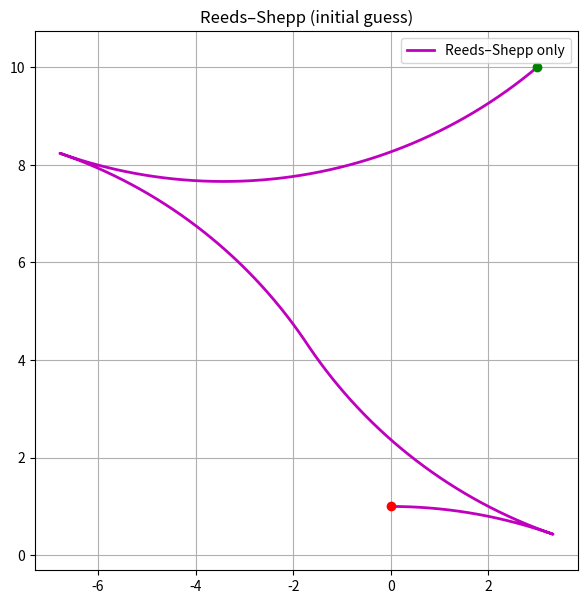

Write the Python code that produced this figure.
import time
import math
import numpy as np


# parameters initiation
STEP_SIZE = 0.2
MAX_LENGTH = 1000.0
PI = math.pi


# class for PATH element
class PATH:
    def __init__(self, lengths, ctypes, L, x, y, yaw, directions):
        self.lengths = lengths              # lengths of each part of path (+: forward, -: backward) [float]
        self.ctypes = ctypes                # type of each part of the path [string]
        self.L = L                          # total path length [float]
        self.x = x                          # final x positions [m]
        self.y = y                          # final y positions [m]
        self.yaw = yaw                      # final yaw angles [rad]
        self.directions = directions        # forward: 1, backward:-1


def calc_optimal_path(sx, sy, syaw, gx, gy, gyaw, maxc, step_size=STEP_SIZE):
    paths = calc_all_paths(sx, sy, syaw, gx, gy, gyaw, maxc, step_size=step_size)

    minL = paths[0].L
    mini = 0

    for i in range(len(paths)):
        if paths[i].L <= minL:
            minL, mini = paths[i].L, i

    return paths[mini]


def calc_all_paths(sx, sy, syaw, gx, gy, gyaw, maxc, step_size=STEP_SIZE):
    q0 = [sx, sy, syaw]
    q1 = [gx, gy, gyaw]

    paths = generate_path(q0, q1, maxc)

    for path in paths:
        x, y, yaw, directions = \
            generate_local_course(path.L, path.lengths,
                                  path.ctypes, maxc, step_size * maxc)

        # convert global coordinate
        path.x = [math.cos(-q0[2]) * ix + math.sin(-q0[2]) * iy + q0[0] for (ix, iy) in zip(x, y)]
        path.y = [-math.sin(-q0[2]) * ix + math.cos(-q0[2]) * iy + q0[1] for (ix, iy) in zip(x, y)]
        path.yaw = [pi_2_pi(iyaw + q0[2]) for iyaw in yaw]
        path.directions = directions
        path.lengths = [l / maxc for l in path.lengths]
        path.L = path.L / maxc

    return paths


def set_path(paths, lengths, ctypes):
    path = PATH([], [], 0.0, [], [], [], [])
    path.ctypes = ctypes
    path.lengths = lengths

    # check same path exist
    for path_e in paths:
        if path_e.ctypes == path.ctypes:
            if sum([x - y for x, y in zip(path_e.lengths, path.lengths)]) <= 0.01:
                return paths  # not insert path

    path.L = sum([abs(i) for i in lengths])

    if path.L >= MAX_LENGTH:
        return paths

    assert path.L >= 0.01
    paths.append(path)

    return paths


def LSL(x, y, phi):
    u, t = R(x - math.sin(phi), y - 1.0 + math.cos(phi))

    if t >= 0.0:
        v = M(phi - t)
        if v >= 0.0:
            return True, t, u, v

    return False, 0.0, 0.0, 0.0


def LSR(x, y, phi):
    u1, t1 = R(x + math.sin(phi), y - 1.0 - math.cos(phi))
    u1 = u1 ** 2

    if u1 >= 4.0:
        u = math.sqrt(u1 - 4.0)
        theta = math.atan2(2.0, u)
        t = M(t1 + theta)
        v = M(t - phi)

        if t >= 0.0 and v >= 0.0:
            return True, t, u, v

    return False, 0.0, 0.0, 0.0


def LRL(x, y, phi):
    u1, t1 = R(x - math.sin(phi), y - 1.0 + math.cos(phi))

    if u1 <= 4.0:
        u = -2.0 * math.asin(0.25 * u1)
        t = M(t1 + 0.5 * u + PI)
        v = M(phi - t + u)

        if t >= 0.0 and u <= 0.0:
            return True, t, u, v

    return False, 0.0, 0.0, 0.0


def SCS(x, y, phi, paths):
    flag, t, u, v = SLS(x, y, phi)

    if flag:
        paths = set_path(paths, [t, u, v], ["S", "WB", "S"])

    flag, t, u, v = SLS(x, -y, -phi)
    if flag:
        paths = set_path(paths, [t, u, v], ["S", "R", "S"])

    return paths


def SLS(x, y, phi):
    phi = M(phi)

    if y > 0.0 and 0.0 < phi < PI * 0.99:
        xd = -y / math.tan(phi) + x
        t = xd - math.tan(phi / 2.0)
        u = phi
        v = math.sqrt((x - xd) ** 2 + y ** 2) - math.tan(phi / 2.0)
        return True, t, u, v
    elif y < 0.0 and 0.0 < phi < PI * 0.99:
        xd = -y / math.tan(phi) + x
        t = xd - math.tan(phi / 2.0)
        u = phi
        v = -math.sqrt((x - xd) ** 2 + y ** 2) - math.tan(phi / 2.0)
        return True, t, u, v

    return False, 0.0, 0.0, 0.0


def CSC(x, y, phi, paths):
    flag, t, u, v = LSL(x, y, phi)
    if flag:
        paths = set_path(paths, [t, u, v], ["WB", "S", "WB"])

    flag, t, u, v = LSL(-x, y, -phi)
    if flag:
        paths = set_path(paths, [-t, -u, -v], ["WB", "S", "WB"])

    flag, t, u, v = LSL(x, -y, -phi)
    if flag:
        paths = set_path(paths, [t, u, v], ["R", "S", "R"])

    flag, t, u, v = LSL(-x, -y, phi)
    if flag:
        paths = set_path(paths, [-t, -u, -v], ["R", "S", "R"])

    flag, t, u, v = LSR(x, y, phi)
    if flag:
        paths = set_path(paths, [t, u, v], ["WB", "S", "R"])

    flag, t, u, v = LSR(-x, y, -phi)
    if flag:
        paths = set_path(paths, [-t, -u, -v], ["WB", "S", "R"])

    flag, t, u, v = LSR(x, -y, -phi)
    if flag:
        paths = set_path(paths, [t, u, v], ["R", "S", "WB"])

    flag, t, u, v = LSR(-x, -y, phi)
    if flag:
        paths = set_path(paths, [-t, -u, -v], ["R", "S", "WB"])

    return paths


def CCC(x, y, phi, paths):
    flag, t, u, v = LRL(x, y, phi)
    if flag:
        paths = set_path(paths, [t, u, v], ["WB", "R", "WB"])

    flag, t, u, v = LRL(-x, y, -phi)
    if flag:
        paths = set_path(paths, [-t, -u, -v], ["WB", "R", "WB"])

    flag, t, u, v = LRL(x, -y, -phi)
    if flag:
        paths = set_path(paths, [t, u, v], ["R", "WB", "R"])

    flag, t, u, v = LRL(-x, -y, phi)
    if flag:
        paths = set_path(paths, [-t, -u, -v], ["R", "WB", "R"])

    # backwards
    xb = x * math.cos(phi) + y * math.sin(phi)
    yb = x * math.sin(phi) - y * math.cos(phi)

    flag, t, u, v = LRL(xb, yb, phi)
    if flag:
        paths = set_path(paths, [v, u, t], ["WB", "R", "WB"])

    flag, t, u, v = LRL(-xb, yb, -phi)
    if flag:
        paths = set_path(paths, [-v, -u, -t], ["WB", "R", "WB"])

    flag, t, u, v = LRL(xb, -yb, -phi)
    if flag:
        paths = set_path(paths, [v, u, t], ["R", "WB", "R"])

    flag, t, u, v = LRL(-xb, -yb, phi)
    if flag:
        paths = set_path(paths, [-v, -u, -t], ["R", "WB", "R"])

    return paths


def calc_tauOmega(u, v, xi, eta, phi):
    delta = M(u - v)
    A = math.sin(u) - math.sin(delta)
    B = math.cos(u) - math.cos(delta) - 1.0

    t1 = math.atan2(eta * A - xi * B, xi * A + eta * B)
    t2 = 2.0 * (math.cos(delta) - math.cos(v) - math.cos(u)) + 3.0

    if t2 < 0:
        tau = M(t1 + PI)
    else:
        tau = M(t1)

    omega = M(tau - u + v - phi)

    return tau, omega


def LRLRn(x, y, phi):
    xi = x + math.sin(phi)
    eta = y - 1.0 - math.cos(phi)
    rho = 0.25 * (2.0 + math.sqrt(xi * xi + eta * eta))

    if rho <= 1.0:
        u = math.acos(rho)
        t, v = calc_tauOmega(u, -u, xi, eta, phi)
        if t >= 0.0 and v <= 0.0:
            return True, t, u, v

    return False, 0.0, 0.0, 0.0


def LRLRp(x, y, phi):
    xi = x + math.sin(phi)
    eta = y - 1.0 - math.cos(phi)
    rho = (20.0 - xi * xi - eta * eta) / 16.0

    if 0.0 <= rho <= 1.0:
        u = -math.acos(rho)
        if u >= -0.5 * PI:
            t, v = calc_tauOmega(u, u, xi, eta, phi)
            if t >= 0.0 and v >= 0.0:
                return True, t, u, v

    return False, 0.0, 0.0, 0.0


def CCCC(x, y, phi, paths):
    flag, t, u, v = LRLRn(x, y, phi)
    if flag:
        paths = set_path(paths, [t, u, -u, v], ["WB", "R", "WB", "R"])

    flag, t, u, v = LRLRn(-x, y, -phi)
    if flag:
        paths = set_path(paths, [-t, -u, u, -v], ["WB", "R", "WB", "R"])

    flag, t, u, v = LRLRn(x, -y, -phi)
    if flag:
        paths = set_path(paths, [t, u, -u, v], ["R", "WB", "R", "WB"])

    flag, t, u, v = LRLRn(-x, -y, phi)
    if flag:
        paths = set_path(paths, [-t, -u, u, -v], ["R", "WB", "R", "WB"])

    flag, t, u, v = LRLRp(x, y, phi)
    if flag:
        paths = set_path(paths, [t, u, u, v], ["WB", "R", "WB", "R"])

    flag, t, u, v = LRLRp(-x, y, -phi)
    if flag:
        paths = set_path(paths, [-t, -u, -u, -v], ["WB", "R", "WB", "R"])

    flag, t, u, v = LRLRp(x, -y, -phi)
    if flag:
        paths = set_path(paths, [t, u, u, v], ["R", "WB", "R", "WB"])

    flag, t, u, v = LRLRp(-x, -y, phi)
    if flag:
        paths = set_path(paths, [-t, -u, -u, -v], ["R", "WB", "R", "WB"])

    return paths


def LRSR(x, y, phi):
    xi = x + math.sin(phi)
    eta = y - 1.0 - math.cos(phi)
    rho, theta = R(-eta, xi)

    if rho >= 2.0:
        t = theta
        u = 2.0 - rho
        v = M(t + 0.5 * PI - phi)
        if t >= 0.0 and u <= 0.0 and v <= 0.0:
            return True, t, u, v

    return False, 0.0, 0.0, 0.0


def LRSL(x, y, phi):
    xi = x - math.sin(phi)
    eta = y - 1.0 + math.cos(phi)
    rho, theta = R(xi, eta)

    if rho >= 2.0:
        r = math.sqrt(rho * rho - 4.0)
        u = 2.0 - r
        t = M(theta + math.atan2(r, -2.0))
        v = M(phi - 0.5 * PI - t)
        if t >= 0.0 and u <= 0.0 and v <= 0.0:
            return True, t, u, v

    return False, 0.0, 0.0, 0.0


def CCSC(x, y, phi, paths):
    flag, t, u, v = LRSL(x, y, phi)
    if flag:
        paths = set_path(paths, [t, -0.5 * PI, u, v], ["WB", "R", "S", "WB"])

    flag, t, u, v = LRSL(-x, y, -phi)
    if flag:
        paths = set_path(paths, [-t, 0.5 * PI, -u, -v], ["WB", "R", "S", "WB"])

    flag, t, u, v = LRSL(x, -y, -phi)
    if flag:
        paths = set_path(paths, [t, -0.5 * PI, u, v], ["R", "WB", "S", "R"])

    flag, t, u, v = LRSL(-x, -y, phi)
    if flag:
        paths = set_path(paths, [-t, 0.5 * PI, -u, -v], ["R", "WB", "S", "R"])

    flag, t, u, v = LRSR(x, y, phi)
    if flag:
        paths = set_path(paths, [t, -0.5 * PI, u, v], ["WB", "R", "S", "R"])

    flag, t, u, v = LRSR(-x, y, -phi)
    if flag:
        paths = set_path(paths, [-t, 0.5 * PI, -u, -v], ["WB", "R", "S", "R"])

    flag, t, u, v = LRSR(x, -y, -phi)
    if flag:
        paths = set_path(paths, [t, -0.5 * PI, u, v], ["R", "WB", "S", "WB"])

    flag, t, u, v = LRSR(-x, -y, phi)
    if flag:
        paths = set_path(paths, [-t, 0.5 * PI, -u, -v], ["R", "WB", "S", "WB"])

    # backwards
    xb = x * math.cos(phi) + y * math.sin(phi)
    yb = x * math.sin(phi) - y * math.cos(phi)

    flag, t, u, v = LRSL(xb, yb, phi)
    if flag:
        paths = set_path(paths, [v, u, -0.5 * PI, t], ["WB", "S", "R", "WB"])

    flag, t, u, v = LRSL(-xb, yb, -phi)
    if flag:
        paths = set_path(paths, [-v, -u, 0.5 * PI, -t], ["WB", "S", "R", "WB"])

    flag, t, u, v = LRSL(xb, -yb, -phi)
    if flag:
        paths = set_path(paths, [v, u, -0.5 * PI, t], ["R", "S", "WB", "R"])

    flag, t, u, v = LRSL(-xb, -yb, phi)
    if flag:
        paths = set_path(paths, [-v, -u, 0.5 * PI, -t], ["R", "S", "WB", "R"])

    flag, t, u, v = LRSR(xb, yb, phi)
    if flag:
        paths = set_path(paths, [v, u, -0.5 * PI, t], ["R", "S", "R", "WB"])

    flag, t, u, v = LRSR(-xb, yb, -phi)
    if flag:
        paths = set_path(paths, [-v, -u, 0.5 * PI, -t], ["R", "S", "R", "WB"])

    flag, t, u, v = LRSR(xb, -yb, -phi)
    if flag:
        paths = set_path(paths, [v, u, -0.5 * PI, t], ["WB", "S", "WB", "R"])

    flag, t, u, v = LRSR(-xb, -yb, phi)
    if flag:
        paths = set_path(paths, [-v, -u, 0.5 * PI, -t], ["WB", "S", "WB", "R"])

    return paths


def LRSLR(x, y, phi):
    # formula 8.11 *** TYPO IN PAPER ***
    xi = x + math.sin(phi)
    eta = y - 1.0 - math.cos(phi)
    rho, theta = R(xi, eta)

    if rho >= 2.0:
        u = 4.0 - math.sqrt(rho * rho - 4.0)
        if u <= 0.0:
            t = M(math.atan2((4.0 - u) * xi - 2.0 * eta, -2.0 * xi + (u - 4.0) * eta))
            v = M(t - phi)

            if t >= 0.0 and v >= 0.0:
                return True, t, u, v

    return False, 0.0, 0.0, 0.0


def CCSCC(x, y, phi, paths):
    flag, t, u, v = LRSLR(x, y, phi)
    if flag:
        paths = set_path(paths, [t, -0.5 * PI, u, -0.5 * PI, v], ["WB", "R", "S", "WB", "R"])

    flag, t, u, v = LRSLR(-x, y, -phi)
    if flag:
        paths = set_path(paths, [-t, 0.5 * PI, -u, 0.5 * PI, -v], ["WB", "R", "S", "WB", "R"])

    flag, t, u, v = LRSLR(x, -y, -phi)
    if flag:
        paths = set_path(paths, [t, -0.5 * PI, u, -0.5 * PI, v], ["R", "WB", "S", "R", "WB"])

    flag, t, u, v = LRSLR(-x, -y, phi)
    if flag:
        paths = set_path(paths, [-t, 0.5 * PI, -u, 0.5 * PI, -v], ["R", "WB", "S", "R", "WB"])

    return paths


def generate_local_course(L, lengths, mode, maxc, step_size):
    point_num = int(L / step_size) + len(lengths) + 3

    px = [0.0 for _ in range(point_num)]
    py = [0.0 for _ in range(point_num)]
    pyaw = [0.0 for _ in range(point_num)]
    directions = [0 for _ in range(point_num)]
    ind = 1

    if lengths[0] > 0.0:
        directions[0] = 1
    else:
        directions[0] = -1

    if lengths[0] > 0.0:
        d = step_size
    else:
        d = -step_size

    ll = 0.0

    for m, l, i in zip(mode, lengths, range(len(mode))):
        if l > 0.0:
            d = step_size
        else:
            d = -step_size

        ox, oy, oyaw = px[ind], py[ind], pyaw[ind]

        ind -= 1
        if i >= 1 and (lengths[i - 1] * lengths[i]) > 0:
            pd = -d - ll
        else:
            pd = d - ll

        while abs(pd) <= abs(l):
            ind += 1
            px, py, pyaw, directions = \
                interpolate(ind, pd, m, maxc, ox, oy, oyaw, px, py, pyaw, directions)
            pd += d

        ll = l - pd - d  # calc remain length

        ind += 1
        px, py, pyaw, directions = \
            interpolate(ind, l, m, maxc, ox, oy, oyaw, px, py, pyaw, directions)

    if len(px) <= 1:
        return [], [], [], []

    # remove unused data
    while len(px) >= 1 and px[-1] == 0.0:
        px.pop()
        py.pop()
        pyaw.pop()
        directions.pop()

    return px, py, pyaw, directions


def interpolate(ind, l, m, maxc, ox, oy, oyaw, px, py, pyaw, directions):
    if m == "S":
        px[ind] = ox + l / maxc * math.cos(oyaw)
        py[ind] = oy + l / maxc * math.sin(oyaw)
        pyaw[ind] = oyaw
    else:
        ldx = math.sin(l) / maxc
        if m == "WB":
            ldy = (1.0 - math.cos(l)) / maxc
        elif m == "R":
            ldy = (1.0 - math.cos(l)) / (-maxc)

        gdx = math.cos(-oyaw) * ldx + math.sin(-oyaw) * ldy
        gdy = -math.sin(-oyaw) * ldx + math.cos(-oyaw) * ldy
        px[ind] = ox + gdx
        py[ind] = oy + gdy

    if m == "WB":
        pyaw[ind] = oyaw + l
    elif m == "R":
        pyaw[ind] = oyaw - l

    if l > 0.0:
        directions[ind] = 1
    else:
        directions[ind] = -1

    return px, py, pyaw, directions


def generate_path(q0, q1, maxc):
    dx = q1[0] - q0[0]
    dy = q1[1] - q0[1]
    dth = q1[2] - q0[2]
    c = math.cos(q0[2])
    s = math.sin(q0[2])
    x = (c * dx + s * dy) * maxc
    y = (-s * dx + c * dy) * maxc

    paths = []
    paths = SCS(x, y, dth, paths)
    paths = CSC(x, y, dth, paths)
    paths = CCC(x, y, dth, paths)
    paths = CCCC(x, y, dth, paths)
    paths = CCSC(x, y, dth, paths)
    paths = CCSCC(x, y, dth, paths)

    return paths


# utils
def pi_2_pi(theta):
    while theta > PI:
        theta -= 2.0 * PI

    while theta < -PI:
        theta += 2.0 * PI

    return theta


def R(x, y):
    """
    Return the polar coordinates (r, theta) of the point (x, y)
    """
    r = math.hypot(x, y)
    theta = math.atan2(y, x)

    return r, theta


def M(theta):
    """
    Regulate theta to -pi <= theta < pi
    """
    phi = theta % (2.0 * PI)

    if phi < -PI:
        phi += 2.0 * PI
    if phi > PI:
        phi -= 2.0 * PI

    return phi


def get_label(path):
    label = ""

    for m, l in zip(path.ctypes, path.lengths):
        label = label + m
        if l > 0.0:
            label = label + "+"
        else:
            label = label + "-"

    return label


def calc_curvature(x, y, yaw, directions):
    c, ds = [], []

    for i in range(1, len(x) - 1):
        dxn = x[i] - x[i - 1]
        dxp = x[i + 1] - x[i]
        dyn = y[i] - y[i - 1]
        dyp = y[i + 1] - y[i]
        dn = math.hypot(dxn, dyn)
        dp = math.hypot(dxp, dyp)
        dx = 1.0 / (dn + dp) * (dp / dn * dxn + dn / dp * dxp)
        ddx = 2.0 / (dn + dp) * (dxp / dp - dxn / dn)
        dy = 1.0 / (dn + dp) * (dp / dn * dyn + dn / dp * dyp)
        ddy = 2.0 / (dn + dp) * (dyp / dp - dyn / dn)
        curvature = (ddy * dx - ddx * dy) / (dx ** 2 + dy ** 2)
        d = (dn + dp) / 2.0

        if np.isnan(curvature):
            curvature = 0.0

        if directions[i] <= 0.0:
            curvature = -curvature

        if len(c) == 0:
            ds.append(d)
            c.append(curvature)

        ds.append(d)
        c.append(curvature)

    ds.append(ds[-1])
    c.append(c[-1])

    return c, ds


def check_path(sx, sy, syaw, gx, gy, gyaw, maxc):
    paths = calc_all_paths(sx, sy, syaw, gx, gy, gyaw, maxc)

    assert len(paths) >= 1

    for path in paths:
        assert abs(path.x[0] - sx) <= 0.01
        assert abs(path.y[0] - sy) <= 0.01
        assert abs(path.yaw[0] - syaw) <= 0.01
        assert abs(path.x[-1] - gx) <= 0.01
        assert abs(path.y[-1] - gy) <= 0.01
        assert abs(path.yaw[-1] - gyaw) <= 0.01

        # course distance check
        d = [math.hypot(dx, dy)
             for dx, dy in zip(np.diff(path.x[0:len(path.x) - 1]),
                               np.diff(path.y[0:len(path.y) - 1]))]

        for i in range(len(d)):
            assert abs(d[i] - STEP_SIZE) <= 0.001

import os, time
import matplotlib
matplotlib.use("Agg")
import matplotlib.pyplot as plt

def _ensure_results_dir(path="results"):
    os.makedirs(path, exist_ok=True)
    return path

def _stamp(prefix):
    return f"{prefix}_{time.strftime('%Y%m%d-%H%M%S')}.png"


def save_reeds_shepp_figure(sx, sy, syaw, gx, gy, gyaw, max_curvature, step_size=None, outdir="results"):
    _ensure_results_dir(outdir)
    path = calc_optimal_path(sx, sy, syaw, gx, gy, gyaw, max_curvature,
                             step_size=step_size)
    plt.figure(figsize=(7,7))
    if getattr(path, "x", None):
        plt.plot(path.x, path.y, 'm-', linewidth=2, label='Reeds–Shepp')
    plt.plot([sx], [sy], 'og', label='Start'); plt.plot([gx], [gy], 'or', label='Goal')
    plt.axis('equal'); plt.grid(True); plt.legend(); plt.title('Reeds–Shepp')
    fname = os.path.join(outdir, _stamp("reeds_shepp"))
    plt.savefig(fname, dpi=180, bbox_inches="tight"); plt.close()


# def main():
#     start_x = 3.0  # [m]
#     start_y = 10.0  # [m]
#     start_yaw = np.deg2rad(40.0)  # [rad]
#     end_x = 0.0  # [m]
#     end_y = 1.0  # [m]
#     end_yaw = np.deg2rad(0.0)  # [rad]
#     max_curvature = 0.1

#     t0 = time.time()

#     for i in range(1000):
#         _ = calc_optimal_path(start_x, start_y, start_yaw, end_x, end_y, end_yaw, max_curvature)

#     t1 = time.time()
#     print(t1 - t0)

def main():
    sx, sy, syaw = 3.0, 10.0, np.deg2rad(40.0)
    gx, gy, gyaw = 0.0,  1.0, np.deg2rad(0.0)
    max_curvature = 0.1

    path = calc_optimal_path(sx, sy, syaw, gx, gy, gyaw, max_curvature)

    import matplotlib.pyplot as plt
    plt.figure(figsize=(7,7))
    plt.plot(path.x, path.y, 'm-', linewidth=2, label='Reeds–Shepp only')
    plt.plot([sx],[sy],'og'); plt.plot([gx],[gy],'or')
    plt.axis('equal'); plt.grid(True); plt.legend(); plt.title('Reeds–Shepp (initial guess)')
    plt.show()



if __name__ == '__main__':
    main()